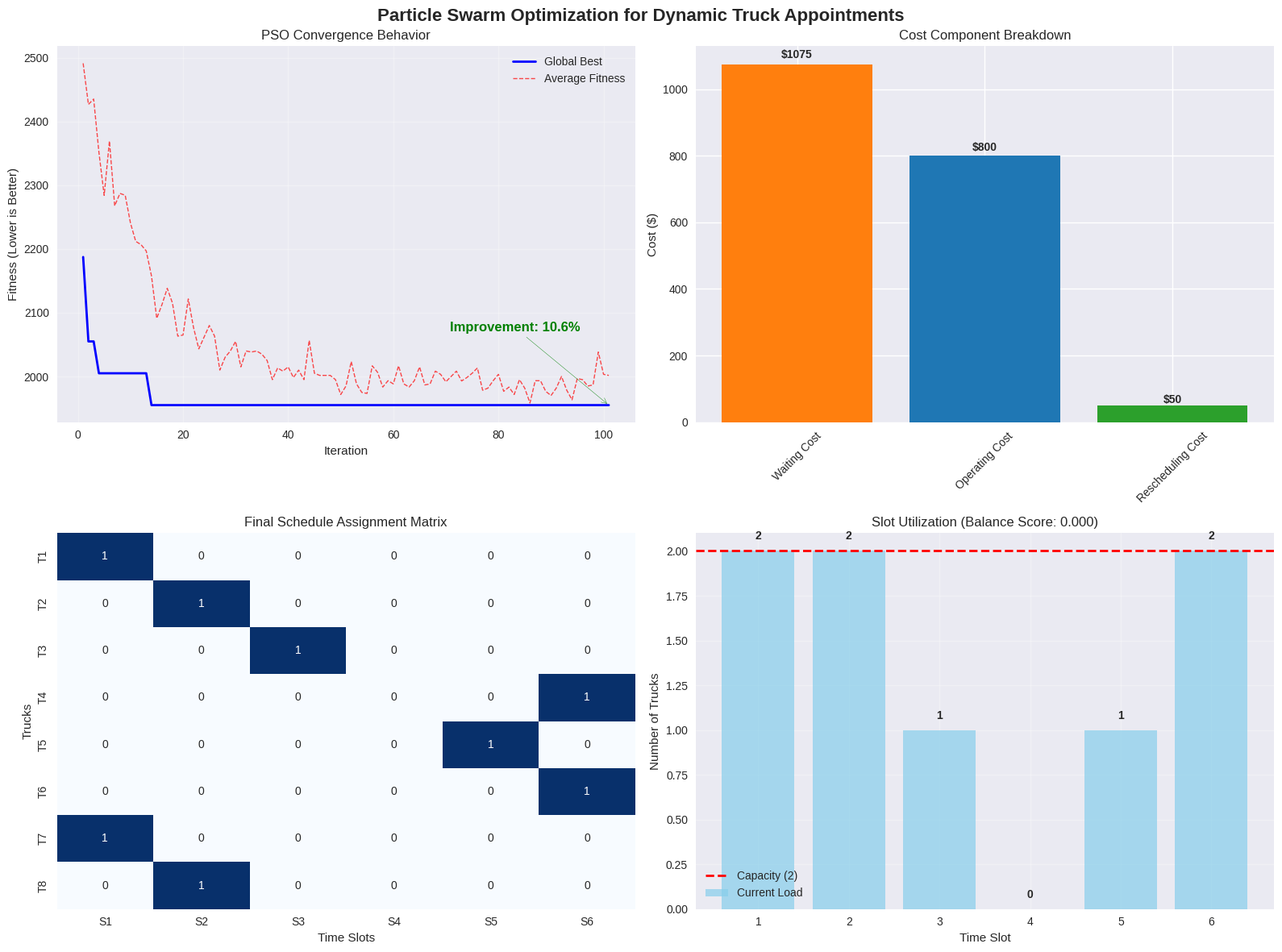

Python code for this plot:
# Import required packages for PSO implementation
import numpy as np
import pandas as pd
import matplotlib.pyplot as plt
import seaborn as sns
from dataclasses import dataclass, field
from typing import List, Dict, Tuple, Optional
import random
import time
from copy import deepcopy

# Set style for better visualizations
plt.style.use('seaborn-v0_8')
sns.set_palette("husl")

@dataclass
class PSOParameters:
    """Parameters for Particle Swarm Optimization"""
    num_particles: int = 30
    max_iterations: int = 500
    inertia_weight: float = 0.729  # w
    cognitive_weight: float = 1.49445  # c1 (personal best)
    social_weight: float = 1.49445  # c2 (global best)
    velocity_clamp: float = 2.0
    max_velocity: float = 4.0

@dataclass
class Truck:
    """Represents a truck with scheduling requirements"""
    id: int
    expected_delay: int  # minutes
    urgency_weight: float = 1.0
    preferred_slot_range: Tuple[int, int] = (1, 12)  # inclusive

@dataclass
class SchedulingProblem:
    """Container for the truck appointment scheduling problem"""
    trucks: List[Truck]
    num_slots: int
    slot_capacity: int
    operating_cost_per_slot: float = 100.0
    waiting_cost_per_minute: float = 5.0
    rescheduling_cost_per_change: float = 50.0
    
    def __post_init__(self):
        # Generate initial assignments (original schedule)
        self.original_assignments = {}
        for i, truck in enumerate(self.trucks):
            # Assign trucks to slots round-robin with capacity constraints
            slot = (i % self.num_slots) + 1
            self.original_assignments[truck.id] = slot

@dataclass
class Particle:
    """Represents a particle in the PSO algorithm"""
    position: np.ndarray  # slot assignments for each truck
    velocity: np.ndarray  # velocity for each dimension
    fitness: float
    personal_best_position: np.ndarray
    personal_best_fitness: float
    
    def copy(self):
        """Create a deep copy of the particle"""
        return Particle(
            position=self.position.copy(),
            velocity=self.velocity.copy(),
            fitness=self.fitness,
            personal_best_position=self.personal_best_position.copy(),
            personal_best_fitness=self.personal_best_fitness
        )

def create_example_problem():
    """Create the example problem from the source"""
    
    # Create 8 trucks with varying delays and urgencies
    trucks = [
        Truck(1, 15, 1.0, (1, 8)),   # Low delay, normal urgency
        Truck(2, 45, 1.5, (2, 9)),   # High delay, high urgency
        Truck(3, 30, 1.2, (1, 10)),  # Medium delay, medium-high urgency
        Truck(4, 0, 0.8, (3, 8)),    # No delay, low urgency
        Truck(5, 60, 1.8, (2, 11)),  # Very high delay, very high urgency
        Truck(6, 20, 1.0, (4, 9)),   # Low-medium delay, normal urgency
        Truck(7, 35, 1.3, (1, 7)),   # Medium-high delay, medium-high urgency
        Truck(8, 10, 0.9, (5, 10)),  # Very low delay, low-medium urgency
    ]
    
    return SchedulingProblem(
        trucks=trucks,
        num_slots=6,
        slot_capacity=2,
        operating_cost_per_slot=100,
        waiting_cost_per_minute=5,
        rescheduling_cost_per_change=50
    )

# Create the problem instance
problem = create_example_problem()
params = PSOParameters()

print(f"Problem: {len(problem.trucks)} trucks, {problem.num_slots} slots, capacity {problem.slot_capacity}")
print(f"PSO Parameters: {params.num_particles} particles, {params.max_iterations} iterations")
print(f"\nTruck Details:")
for truck in problem.trucks:
    original_slot = problem.original_assignments[truck.id]
    print(f"  Truck {truck.id}: Delay {truck.expected_delay}min, Urgency {truck.urgency_weight}, Original Slot {original_slot}")

def calculate_fitness(problem: SchedulingProblem, position: np.ndarray, 
                      alpha: float = 1.0, beta: float = 1.0, gamma: float = 1.0) -> float:
    """Calculate fitness function combining multiple objectives
    
    f(x) = α·WaitingCost(x) + β·OperatingCost(x) + γ·ReschedulingCost(x)
    """
    
    # Convert position to integer slot assignments
    slot_assignments = np.round(position).astype(int)
    slot_assignments = np.clip(slot_assignments, 1, problem.num_slots)
    
    # Calculate costs
    waiting_cost = 0
    rescheduling_cost = 0
    operating_cost = len(problem.trucks) * problem.operating_cost_per_slot
    
    # Check capacity constraints
    slot_loads = {slot: 0 for slot in range(1, problem.num_slots + 1)}
    capacity_penalty = 0
    
    for i, truck in enumerate(problem.trucks):
        assigned_slot = slot_assignments[i]
        
        # Count slot usage
        slot_loads[assigned_slot] += 1
        
        # Waiting cost (higher delay = higher cost)
        waiting_cost += truck.expected_delay * problem.waiting_cost_per_minute
        
        # Rescheduling cost
        original_slot = problem.original_assignments[truck.id]
        if assigned_slot != original_slot:
            rescheduling_cost += problem.rescheduling_cost_per_change
        
        # Slot preference penalty
        if assigned_slot < truck.preferred_slot_range[0] or assigned_slot > truck.preferred_slot_range[1]:
            capacity_penalty += 100  # Penalty for violating preferred range
    
    # Capacity penalty for overloaded slots
    for slot, load in slot_loads.items():
        if load > problem.slot_capacity:
            capacity_penalty += (load - problem.slot_capacity) * 200
    
    # Urgency weighting
    urgency_bonus = 0
    for i, truck in enumerate(problem.trucks):
        assigned_slot = slot_assignments[i]
        # Bonus for assigning high-urgency trucks to better slots
        if truck.expected_delay > 30 and assigned_slot <= 3:  # Early slots for delayed trucks
            urgency_bonus -= truck.urgency_weight * 25
    
    total_fitness = (alpha * waiting_cost + 
                    beta * operating_cost + 
                    gamma * rescheduling_cost + 
                    capacity_penalty + 
                    urgency_bonus)
    
    return total_fitness

def initialize_swarm(problem: SchedulingProblem, params: PSOParameters) -> List[Particle]:
    """Initialize particle swarm with random positions and velocities"""
    
    swarm = []
    
    for _ in range(params.num_particles):
        # Random position (slot assignments for each truck)
        position = np.random.uniform(1, problem.num_slots, len(problem.trucks))
        
        # Random velocity
        velocity = np.random.uniform(-params.max_velocity, params.max_velocity, len(problem.trucks))
        
        # Calculate initial fitness
        fitness = calculate_fitness(problem, position)
        
        # Create particle
        particle = Particle(
            position=position,
            velocity=velocity,
            fitness=fitness,
            personal_best_position=position.copy(),
            personal_best_fitness=fitness
        )
        
        swarm.append(particle)
    
    return swarm

def update_particle(particle: Particle, global_best_position: np.ndarray, 
                  problem: SchedulingProblem, params: PSOParameters) -> Particle:
    """Update particle velocity and position using PSO equations"""
    
    # Generate random coefficients
    r1 = np.random.random(len(problem.trucks))
    r2 = np.random.random(len(problem.trucks))
    
    # Update velocity (discrete PSO variant)
    # v_new = w * v_old + c1 * r1 * (p_best - x_current) + c2 * r2 * (g_best - x_current)
    cognitive_component = params.cognitive_weight * r1 * (particle.personal_best_position - particle.position)
    social_component = params.social_weight * r2 * (global_best_position - particle.position)
    
    new_velocity = (params.inertia_weight * particle.velocity + 
                   cognitive_component + 
                   social_component)
    
    # Apply velocity clamping
    new_velocity = np.clip(new_velocity, -params.max_velocity, params.max_velocity)
    
    # Update position
    new_position = particle.position + new_velocity
    
    # Apply position bounds
    new_position = np.clip(new_position, 1, problem.num_slots)
    
    # Calculate new fitness
    new_fitness = calculate_fitness(problem, new_position)
    
    # Update personal best if improved
    if new_fitness < particle.personal_best_fitness:
        personal_best_position = new_position.copy()
        personal_best_fitness = new_fitness
    else:
        personal_best_position = particle.personal_best_position.copy()
        personal_best_fitness = particle.personal_best_fitness
    
    return Particle(
        position=new_position,
        velocity=new_velocity,
        fitness=new_fitness,
        personal_best_position=personal_best_position,
        personal_best_fitness=personal_best_fitness
    )

def particle_swarm_optimization(problem: SchedulingProblem, params: PSOParameters) -> Dict[str, any]:
    """Run PSO algorithm for truck appointment scheduling"""
    
    start_time = time.time()
    
    # Initialize swarm
    swarm = initialize_swarm(problem, params)
    
    # Find initial global best
    global_best_particle = min(swarm, key=lambda p: p.fitness)
    global_best_position = global_best_particle.position.copy()
    global_best_fitness = global_best_particle.fitness
    
    # Track convergence
    convergence_history = {
        'iteration': [],
        'global_best_fitness': [],
        'average_fitness': [],
        'best_particle_fitness': []
    }
    
    # Main PSO loop
    for iteration in range(params.max_iterations):
        # Update all particles
        new_swarm = []
        for particle in swarm:
            updated_particle = update_particle(particle, global_best_position, problem, params)
            new_swarm.append(updated_particle)
        
        swarm = new_swarm
        
        # Update global best
        current_best_particle = min(swarm, key=lambda p: p.fitness)
        if current_best_particle.fitness < global_best_fitness:
            global_best_fitness = current_best_particle.fitness
            global_best_position = current_best_particle.position.copy()
        
        # Record convergence data
        fitnesses = [p.fitness for p in swarm]
        convergence_history['iteration'].append(iteration + 1)
        convergence_history['global_best_fitness'].append(global_best_fitness)
        convergence_history['average_fitness'].append(np.mean(fitnesses))
        convergence_history['best_particle_fitness'].append(min(fitnesses))
        
        # Early stopping if no improvement
        if iteration > 50 and iteration % 50 == 0:
            recent_improvement = (convergence_history['global_best_fitness'][-50] - 
                                convergence_history['global_best_fitness'][-1])
            if recent_improvement < 0.01:
                break
    
    end_time = time.time()
    
    return {
        'best_position': global_best_position,
        'best_fitness': global_best_fitness,
        'convergence_history': convergence_history,
        'execution_time': end_time - start_time,
        'final_swarm': swarm
    }

# Run PSO algorithm
print("Running Particle Swarm Optimization...")
pso_result = particle_swarm_optimization(problem, params)

print(f"\nPSO completed in {pso_result['execution_time']:.2f} seconds")
print(f"Best fitness achieved: {pso_result['best_fitness']:.2f}")
print(f"Iterations completed: {len(pso_result['convergence_history']['iteration'])}")

# Extract final schedule
final_assignments = np.round(pso_result['best_position']).astype(int)
final_assignments = np.clip(final_assignments, 1, problem.num_slots)

print("\nFinal Schedule:")
for i, truck in enumerate(problem.trucks):
    original_slot = problem.original_assignments[truck.id]
    final_slot = final_assignments[i]
    status = "[RESCHEDULED]" if final_slot != original_slot else "[UNCHANGED]"
    print(f"  Truck {truck.id}: {original_slot} -> {final_slot} (Delay: {truck.expected_delay}min) {status}")

def analyze_solution_quality(problem: SchedulingProblem, final_assignments: np.ndarray) -> Dict[str, float]:
    """Analyze the quality of the PSO solution"""
    
    # Calculate detailed cost breakdown
    waiting_cost = 0
    rescheduling_cost = 0
    operating_cost = len(problem.trucks) * problem.operating_cost_per_slot
    
    slot_loads = {slot: 0 for slot in range(1, problem.num_slots + 1)}
    
    for i, truck in enumerate(problem.trucks):
        assigned_slot = final_assignments[i]
        slot_loads[assigned_slot] += 1
        
        waiting_cost += truck.expected_delay * problem.waiting_cost_per_minute
        
        original_slot = problem.original_assignments[truck.id]
        if assigned_slot != original_slot:
            rescheduling_cost += problem.rescheduling_cost_per_change
    
    total_cost = waiting_cost + operating_cost + rescheduling_cost
    
    # Calculate efficiency metrics
    num_rescheduled = sum(1 for i, truck in enumerate(problem.trucks) 
                         if final_assignments[i] != problem.original_assignments[truck.id])
    
    # Load balancing metric
    max_load = max(slot_loads.values())
    min_load = min(slot_loads.values())
    load_balance_score = 1 - (max_load - min_load) / max_load
    
    return {
        'waiting_cost': waiting_cost,
        'operating_cost': operating_cost,
        'rescheduling_cost': rescheduling_cost,
        'total_cost': total_cost,
        'num_rescheduled': num_rescheduled,
        'rescheduling_rate': num_rescheduled / len(problem.trucks),
        'load_balance_score': load_balance_score,
        'slot_loads': slot_loads
    }

# Analyze solution quality
solution_analysis = analyze_solution_quality(problem, final_assignments)

print("Solution Quality Analysis:")
for metric, value in solution_analysis.items():
    if metric != 'slot_loads':
        if isinstance(value, float):
            print(f"  {metric.replace('_', ' ').title()}: {value:.3f}")
        else:
            print(f"  {metric.replace('_', ' ').title()}: {value}")

print("\nSlot Loads:")
for slot, load in solution_analysis['slot_loads'].items():
    capacity_status = "FULL" if load >= problem.slot_capacity else f"{load}/{problem.slot_capacity}"
    print(f"  Slot {slot}: {load} trucks ({capacity_status})")

def create_comprehensive_visualizations(problem: SchedulingProblem, pso_result: Dict, 
                                      solution_analysis: Dict):
    """Create comprehensive visualizations of PSO results"""
    
    fig, axes = plt.subplots(2, 2, figsize=(16, 12))
    fig.suptitle('Particle Swarm Optimization for Dynamic Truck Appointments', fontsize=16, fontweight='bold')
    
    # 1. Convergence Plot
    ax1 = axes[0, 0]
    iterations = pso_result['convergence_history']['iteration']
    global_best = pso_result['convergence_history']['global_best_fitness']
    avg_fitness = pso_result['convergence_history']['average_fitness']
    
    ax1.plot(iterations, global_best, 'b-', linewidth=2, label='Global Best')
    ax1.plot(iterations, avg_fitness, 'r--', linewidth=1, alpha=0.7, label='Average Fitness')
    ax1.set_xlabel('Iteration')
    ax1.set_ylabel('Fitness (Lower is Better)')
    ax1.set_title('PSO Convergence Behavior')
    ax1.legend()
    ax1.grid(True, alpha=0.3)
    
    # Add improvement annotation
    initial_fitness = global_best[0]
    final_fitness = global_best[-1]
    improvement = (initial_fitness - final_fitness) / initial_fitness * 100
    ax1.annotate(f'Improvement: {improvement:.1f}%', 
                xy=(iterations[-1], final_fitness), 
                xytext=(iterations[-1]*0.7, (initial_fitness + final_fitness)/2),
                arrowprops=dict(arrowstyle='->', color='green'),
                fontsize=12, color='green', fontweight='bold')
    
    # 2. Cost Component Breakdown
    ax2 = axes[0, 1]
    cost_components = ['Waiting Cost', 'Operating Cost', 'Rescheduling Cost']
    cost_values = [solution_analysis['waiting_cost'], 
                   solution_analysis['operating_cost'], 
                   solution_analysis['rescheduling_cost']]
    
    colors = ['#ff7f0e', '#1f77b4', '#2ca02c']
    bars = ax2.bar(cost_components, cost_values, color=colors)
    ax2.set_ylabel('Cost ($)')
    ax2.set_title('Cost Component Breakdown')
    ax2.tick_params(axis='x', rotation=45)
    
    # Add value labels on bars
    for bar, value in zip(bars, cost_values):
        ax2.text(bar.get_x() + bar.get_width()/2., bar.get_height() + value*0.01,
                f'${value:.0f}', ha='center', va='bottom', fontweight='bold')
    
    # 3. Final Schedule Visualization
    ax3 = axes[1, 0]
    final_assignments = np.round(pso_result['best_position']).astype(int)
    final_assignments = np.clip(final_assignments, 1, problem.num_slots)
    
    # Create schedule matrix
    schedule_matrix = np.zeros((len(problem.trucks), problem.num_slots))
    for i, slot in enumerate(final_assignments):
        schedule_matrix[i, slot-1] = 1
    
    truck_labels = [f'T{i+1}' for i in range(len(problem.trucks))]
    slot_labels = [f'S{i}' for i in range(1, problem.num_slots+1)]
    
    sns.heatmap(schedule_matrix, annot=True, cmap='Blues', ax=ax3,
               xticklabels=slot_labels, yticklabels=truck_labels, cbar=False)
    ax3.set_title('Final Schedule Assignment Matrix')
    ax3.set_xlabel('Time Slots')
    ax3.set_ylabel('Trucks')
    
    # 4. Slot Utilization and Load Balancing
    ax4 = axes[1, 1]
    slot_loads = solution_analysis['slot_loads']
    slots = list(slot_loads.keys())
    loads = list(slot_loads.values())
    
    # Create bar chart with capacity line
    bars = ax4.bar(slots, loads, color='skyblue', alpha=0.7, label='Current Load')
    ax4.axhline(y=problem.slot_capacity, color='red', linestyle='--', 
               linewidth=2, label=f'Capacity ({problem.slot_capacity})')
    
    ax4.set_xlabel('Time Slot')
    ax4.set_ylabel('Number of Trucks')
    ax4.set_title(f'Slot Utilization (Balance Score: {solution_analysis["load_balance_score"]:.3f})')
    ax4.legend()
    ax4.grid(True, alpha=0.3)
    
    # Add load values on bars
    for bar, load in zip(bars, loads):
        ax4.text(bar.get_x() + bar.get_width()/2., bar.get_height() + 0.05,
                str(load), ha='center', va='bottom', fontweight='bold')
    
    plt.tight_layout()
    plt.show()

# Create visualizations
create_comprehensive_visualizations(problem, pso_result, solution_analysis)
